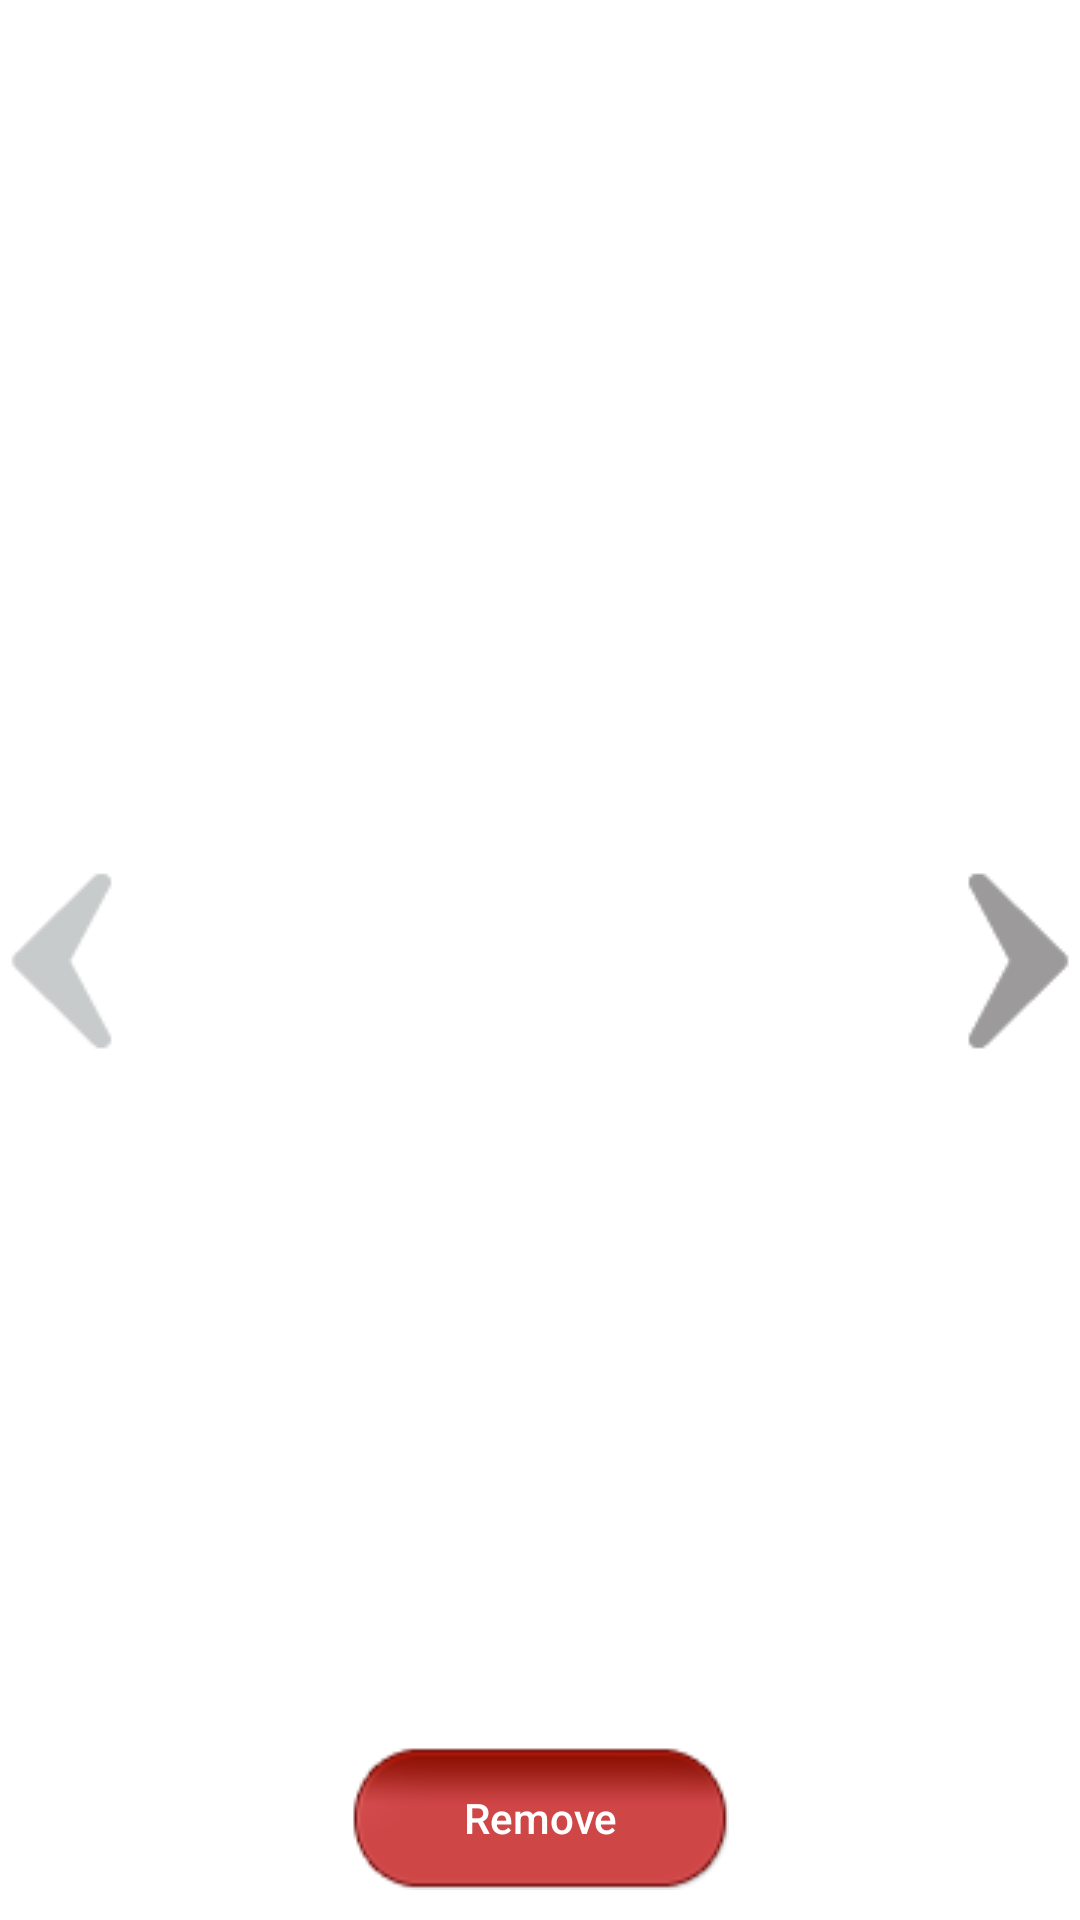

This screen was rendered from an Android layout file. Write that file and the resources it references.
<!-- AndroidManifest.xml: application theme AppTheme -->
<!-- res/layout/dialog_image_view.xml -->
<?xml version="1.0" encoding="utf-8"?>
<RelativeLayout xmlns:android="http://schemas.android.com/apk/res/android"
    android:layout_width="@dimen/dialog_container"
    android:layout_height="@dimen/dialog_container"
    android:id="@+id/linearlayout_capture_container"
    android:background="#fff"
    android:orientation="vertical">
    <ImageButton
        android:id="@+id/imageview_left"
        android:layout_width="wrap_content"
        android:layout_height="wrap_content"
        android:layout_gravity="center"
        android:layout_alignParentLeft="true"
        android:layout_centerVertical="true"
        android:background="@drawable/arrow_big_left"
        android:padding="5dp" />
    <ImageView
        android:id="@+id/imageview_display"
        android:layout_centerInParent="true"
        android:layout_centerVertical="true"
        android:src="@drawable/splash_landscape"
        android:layout_height="@dimen/dialog_img_width"
        android:layout_width="@dimen/dialog_img_width"/>
    <ImageButton
        android:id="@+id/imageview_right"
        android:layout_width="wrap_content"
        android:layout_height="wrap_content"
        android:layout_gravity="center"
        android:layout_alignParentRight="true"
        android:layout_centerVertical="true"
        android:background="@drawable/arrow_big_right_visible"
        android:padding="5dp" />
    <Button
        android:id="@+id/button_remove"
        android:layout_width="wrap_content"
        android:layout_height="wrap_content"
        android:layout_centerHorizontal="true"
      android:layout_alignParentBottom="true"
        android:layout_margin="10dp"
        android:background="@drawable/btn_selector"
        android:text="@string/remove"
        android:textAllCaps="false"
        android:textColor="#fff" />
    </RelativeLayout>
<!-- resources referenced by this layout -->
<resources>
  <dimen name="dialog_container">500dp</dimen>
  <dimen name="dialog_img_width">350dp</dimen>
  <!-- drawable arrow_big_left: png bitmap (drawable, 810 bytes) -->
  <!-- drawable arrow_big_right_visible: png bitmap (drawable, 3473 bytes) -->
  <!-- drawable btn_selector (drawable) -->
  <?xml version="1.0" encoding="utf-8"?>
  <selector xmlns:android="http://schemas.android.com/apk/res/android">
      <item android:drawable="@drawable/btn_pressed_icon"
          android:state_pressed="true" />
      <item android:drawable="@drawable/btn_unpress_icon" />
  </selector>
  <!-- drawable splash_landscape: png bitmap (mipmap-xxhdpi, 467967 bytes) -->
  <string name="remove">Remove</string>
  <style name="AppTheme" parent="Theme.AppCompat.Light">
          
          <item name="colorPrimary">@color/colorPrimary</item>
          <item name="colorPrimaryDark">@color/colorPrimaryDark</item>
          <item name="colorAccent">@color/colorAccent</item>
      </style>
  <!-- drawable btn_pressed_icon: png bitmap (drawable, 1698 bytes) -->
  <!-- drawable btn_unpress_icon: png bitmap (drawable, 2240 bytes) -->
  <color name="colorPrimary">#E65D55</color>
  <color name="colorPrimaryDark">#E56359</color>
  <color name="colorAccent">#FF4081</color>
</resources>
